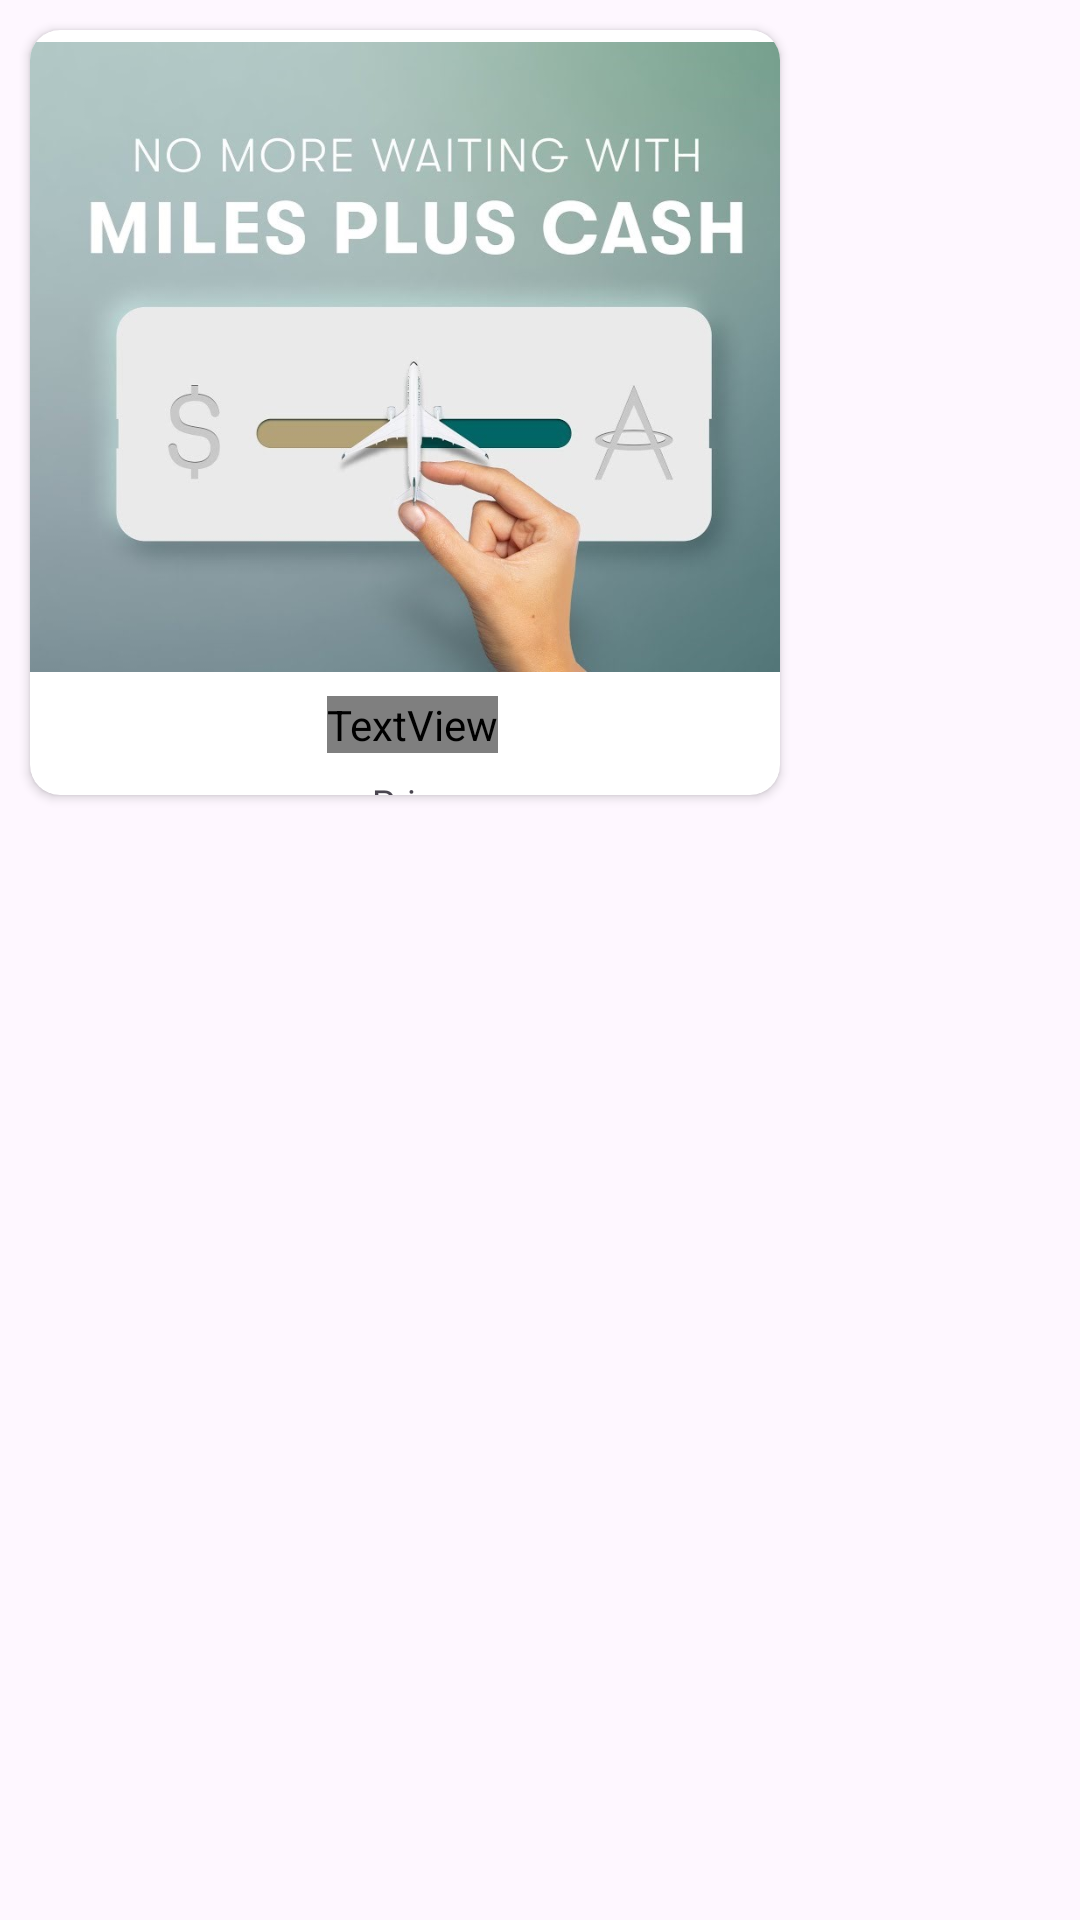

Produce the Android XML layout that renders to this screen, including the resource entries it uses.
<!-- AndroidManifest.xml: application theme Theme.ProjectFightBooking -->
<!-- res/layout/product_item_card_gird_v1.xml -->
<?xml version="1.0" encoding="utf-8"?>
<LinearLayout xmlns:android="http://schemas.android.com/apk/res/android"
    xmlns:app="http://schemas.android.com/apk/res-auto"
    xmlns:tools="http://schemas.android.com/tools"
    android:layout_width="300dp"
    android:layout_height="wrap_content">

    <androidx.cardview.widget.CardView
        android:layout_width="250dp"
        android:layout_height="wrap_content"
        android:layout_margin="10dp"
        app:cardCornerRadius="10dp">

        <androidx.constraintlayout.widget.ConstraintLayout
            android:layout_width="255dp"
            android:layout_height="255dp">

            <ImageView
                android:id="@+id/ivProductImage"
                android:layout_width="389dp"
                android:layout_height="210dp"
                android:layout_marginTop="4dp"
                app:layout_constraintEnd_toEndOf="parent"
                app:layout_constraintStart_toStartOf="parent"
                app:layout_constraintTop_toTopOf="parent"
                app:srcCompat="@drawable/cashmile" />

            <TextView
                android:id="@+id/tvProductName"
                android:layout_width="wrap_content"
                android:layout_height="wrap_content"
                android:layout_marginTop="8dp"
                android:fontFamily="@font/manjari"
                android:text="Product Name"
                android:textSize="16sp"
                app:layout_constraintEnd_toEndOf="parent"
                app:layout_constraintStart_toStartOf="parent"
                app:layout_constraintTop_toBottomOf="@+id/ivProductImage" />

            <TextView
                android:id="@+id/tvProductPrice"
                android:layout_width="wrap_content"
                android:layout_height="wrap_content"
                android:layout_marginTop="8dp"
                android:text="Price"
                android:textSize="12sp"
                app:layout_constraintEnd_toEndOf="@+id/tvProductName"
                app:layout_constraintStart_toStartOf="@+id/tvProductName"
                app:layout_constraintTop_toBottomOf="@+id/tvProductName" />

        </androidx.constraintlayout.widget.ConstraintLayout>
    </androidx.cardview.widget.CardView>
</LinearLayout>
<!-- resources referenced by this layout -->
<resources>
  <!-- drawable cashmile: jpg bitmap (drawable, 59262 bytes) -->
  <style name="Theme.ProjectFightBooking" parent="Base.Theme.ProjectFightBooking" />
  <style name="Base.Theme.ProjectFightBooking" parent="Theme.Material3.DayNight.NoActionBar">
          
          
      </style>
</resources>
